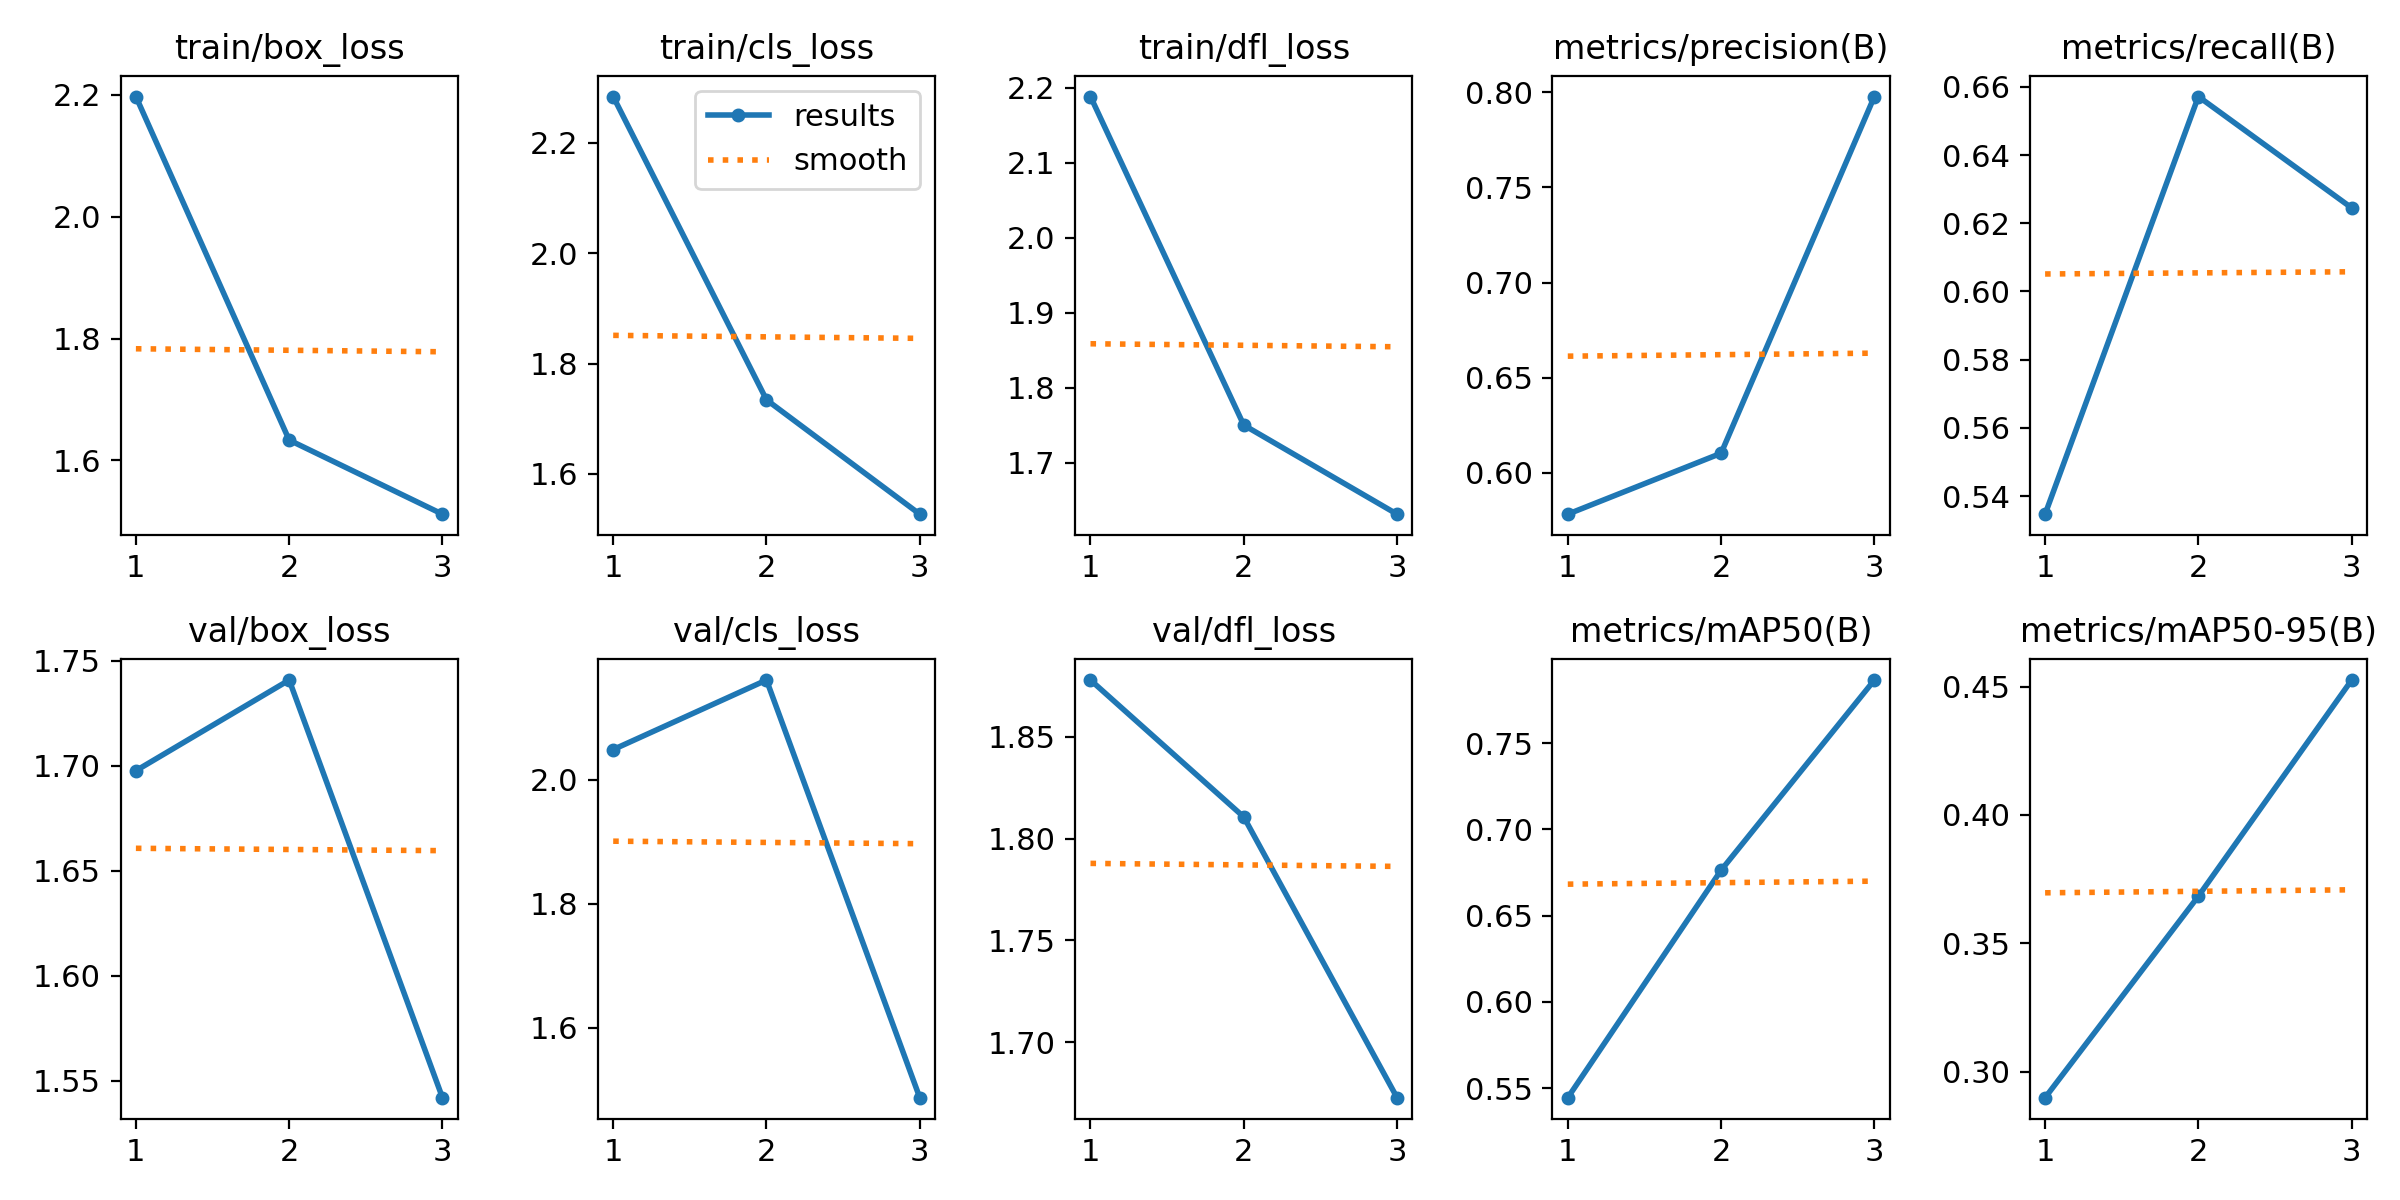

The file beside this chart, header and first rows:
epoch, time, train/box_loss, train/cls_loss, train/dfl_loss, metrics/precision(B), metrics/recall(B), metrics/mAP50(B), metrics/mAP50-95(B), val/box_loss, val/cls_loss, val/dfl_loss, lr/pg0, lr/pg1, lr/pg2
1, 301.7, 2.197, 2.284, 2.188, 0.5784, 0.5347, 0.5444, 0.2899, 1.698, 2.049, 1.878, 0.0006564, 0.0006564, 0.0006564
2, 584.9, 1.633, 1.734, 1.75, 0.6103, 0.6571, 0.6763, 0.3684, 1.741, 2.161, 1.811, 0.0008865, 0.0008865, 0.0008865
3, 855.3, 1.512, 1.527, 1.631, 0.7976, 0.6245, 0.7866, 0.4525, 1.542, 1.487, 1.673, 0.0006765, 0.0006765, 0.0006765
